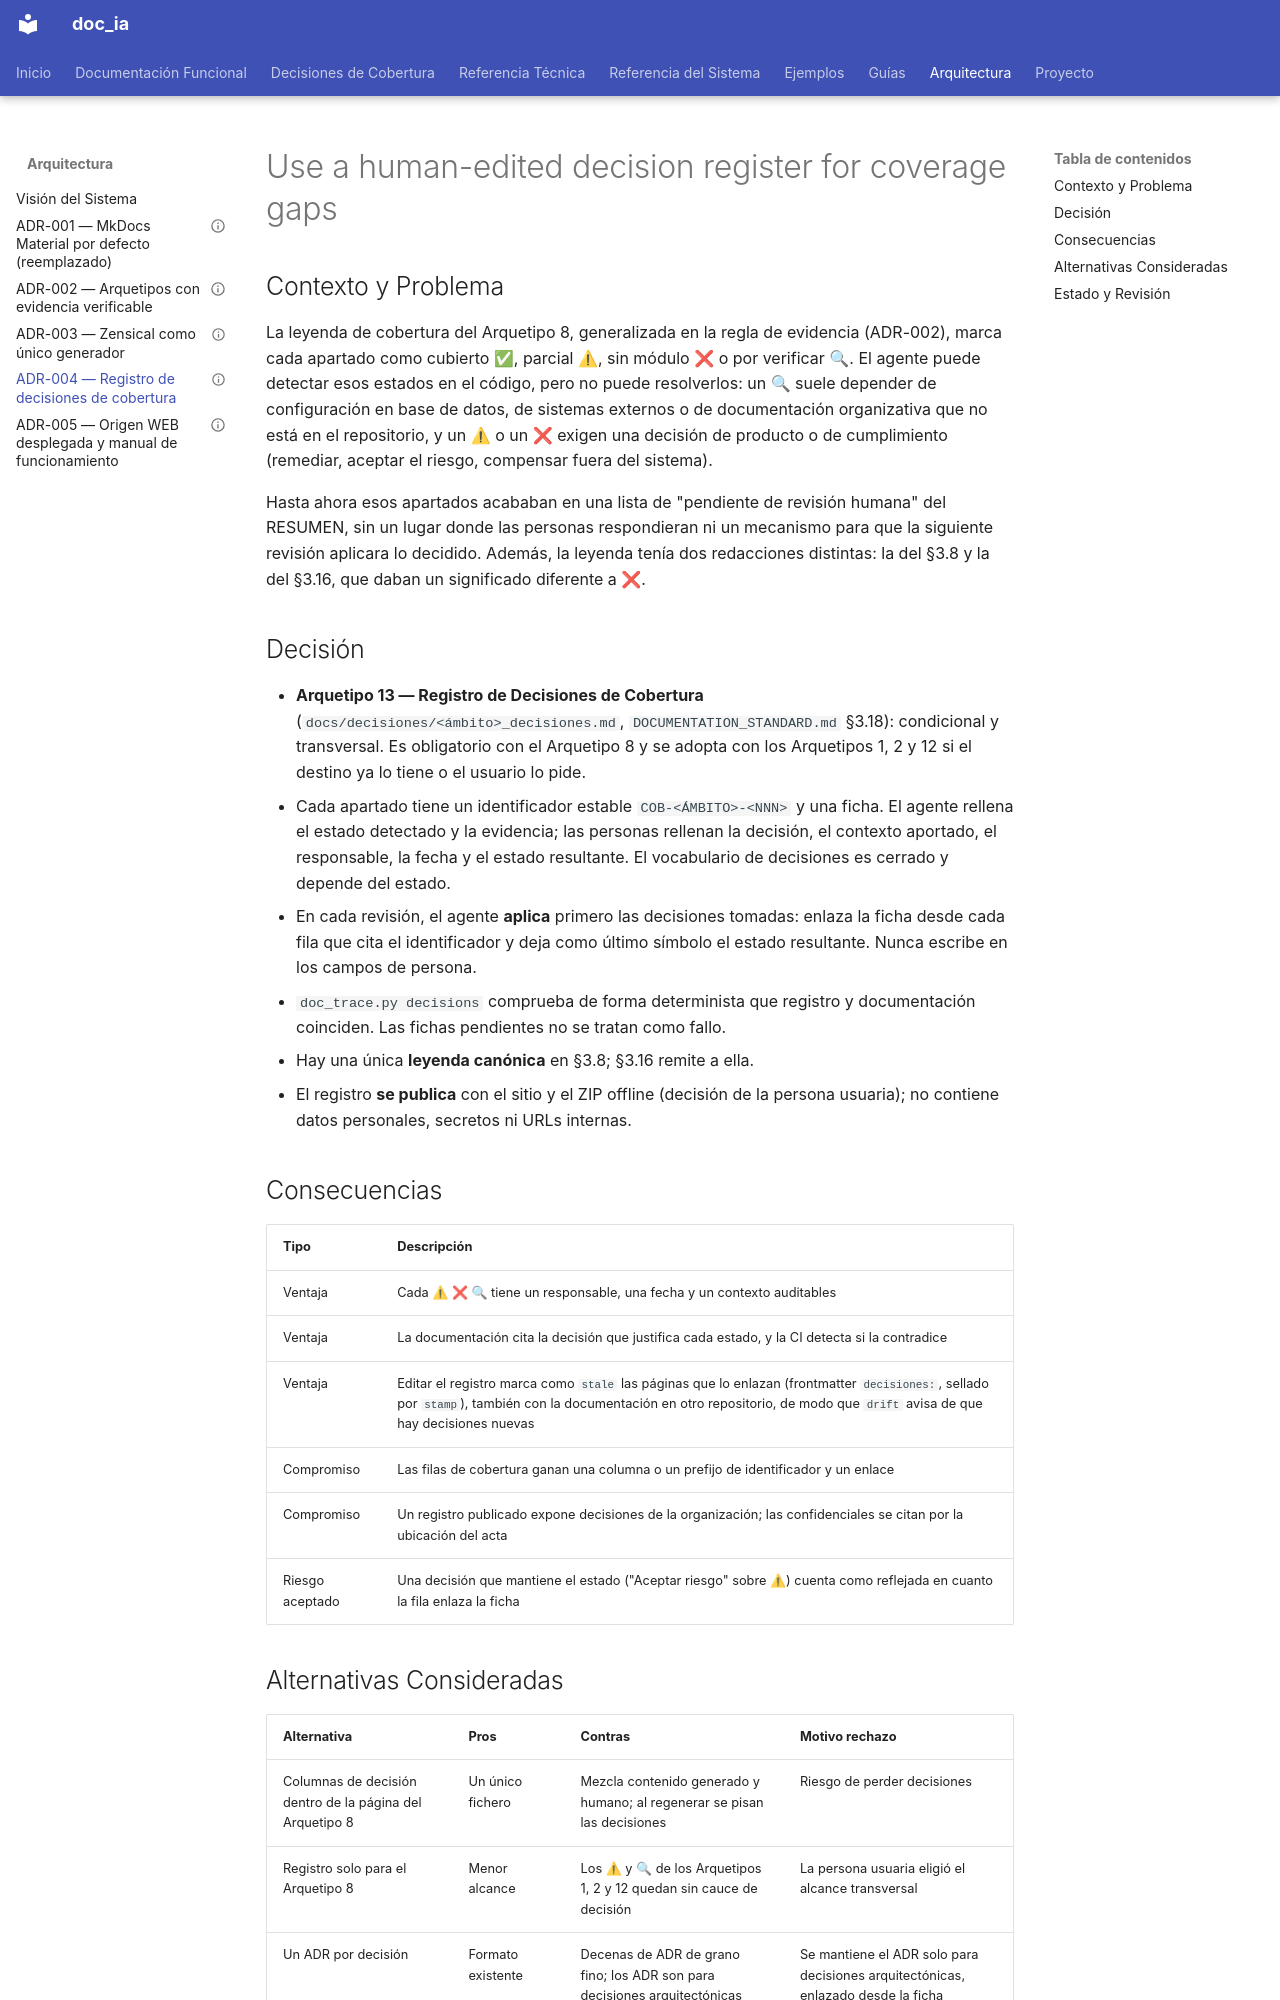

repository: fmanza/doc_ia · page: adr/ADR-004-registro-decisiones-cobertura.html · generator: mkdocs

---
status: "ACEPTADO"
date: 2026-11-04
deciders: [Paco Manzano]
consulted: [Documentation Generator, Documentation Reviewer]
informed: [usuarios de /document-project]
---

# Use a human-edited decision register for coverage gaps

## Contexto y Problema

La leyenda de cobertura del Arquetipo 8, generalizada en la regla de evidencia (ADR-002), marca
cada apartado como cubierto ✅, parcial ⚠, sin módulo ❌ o por verificar 🔍. El agente puede
detectar esos estados en el código, pero no puede resolverlos: un 🔍 suele depender de
configuración en base de datos, de sistemas externos o de documentación organizativa que no
está en el repositorio, y un ⚠ o un ❌ exigen una decisión de producto o de cumplimiento
(remediar, aceptar el riesgo, compensar fuera del sistema).

Hasta ahora esos apartados acababan en una lista de "pendiente de revisión humana" del RESUMEN,
sin un lugar donde las personas respondieran ni un mecanismo para que la siguiente revisión
aplicara lo decidido. Además, la leyenda tenía dos redacciones distintas: la del §3.8 y la del
§3.16, que daban un significado diferente a ❌.

## Decisión

- **Arquetipo 13 — Registro de Decisiones de Cobertura** (`docs/decisiones/<ámbito>_decisiones.md`,
  `DOCUMENTATION_STANDARD.md` §3.18): condicional y transversal. Es obligatorio con el
  Arquetipo 8 y se adopta con los Arquetipos 1, 2 y 12 si el destino ya lo tiene o el usuario lo
  pide.
- Cada apartado tiene un identificador estable `COB-<ÁMBITO>-<NNN>` y una ficha. El agente
  rellena el estado detectado y la evidencia; las personas rellenan la decisión, el contexto
  aportado, el responsable, la fecha y el estado resultante. El vocabulario de decisiones es
  cerrado y depende del estado.
- En cada revisión, el agente **aplica** primero las decisiones tomadas: enlaza la ficha desde
  cada fila que cita el identificador y deja como último símbolo el estado resultante. Nunca
  escribe en los campos de persona.
- `doc_trace.py decisions` comprueba de forma determinista que registro y documentación
  coinciden. Las fichas pendientes no se tratan como fallo.
- Hay una única **leyenda canónica** en §3.8; §3.16 remite a ella.
- El registro **se publica** con el sitio y el ZIP offline (decisión de la persona usuaria);
  no contiene datos personales, secretos ni URLs internas.

## Consecuencias

| Tipo | Descripción |
|---|---|
| Ventaja | Cada ⚠ ❌ 🔍 tiene un responsable, una fecha y un contexto auditables |
| Ventaja | La documentación cita la decisión que justifica cada estado, y la CI detecta si la contradice |
| Ventaja | Editar el registro marca como `stale` las páginas que lo enlazan (frontmatter `decisiones:`, sellado por `stamp`), también con la documentación en otro repositorio, de modo que `drift` avisa de que hay decisiones nuevas |
| Compromiso | Las filas de cobertura ganan una columna o un prefijo de identificador y un enlace |
| Compromiso | Un registro publicado expone decisiones de la organización; las confidenciales se citan por la ubicación del acta |
| Riesgo aceptado | Una decisión que mantiene el estado ("Aceptar riesgo" sobre ⚠) cuenta como reflejada en cuanto la fila enlaza la ficha |
